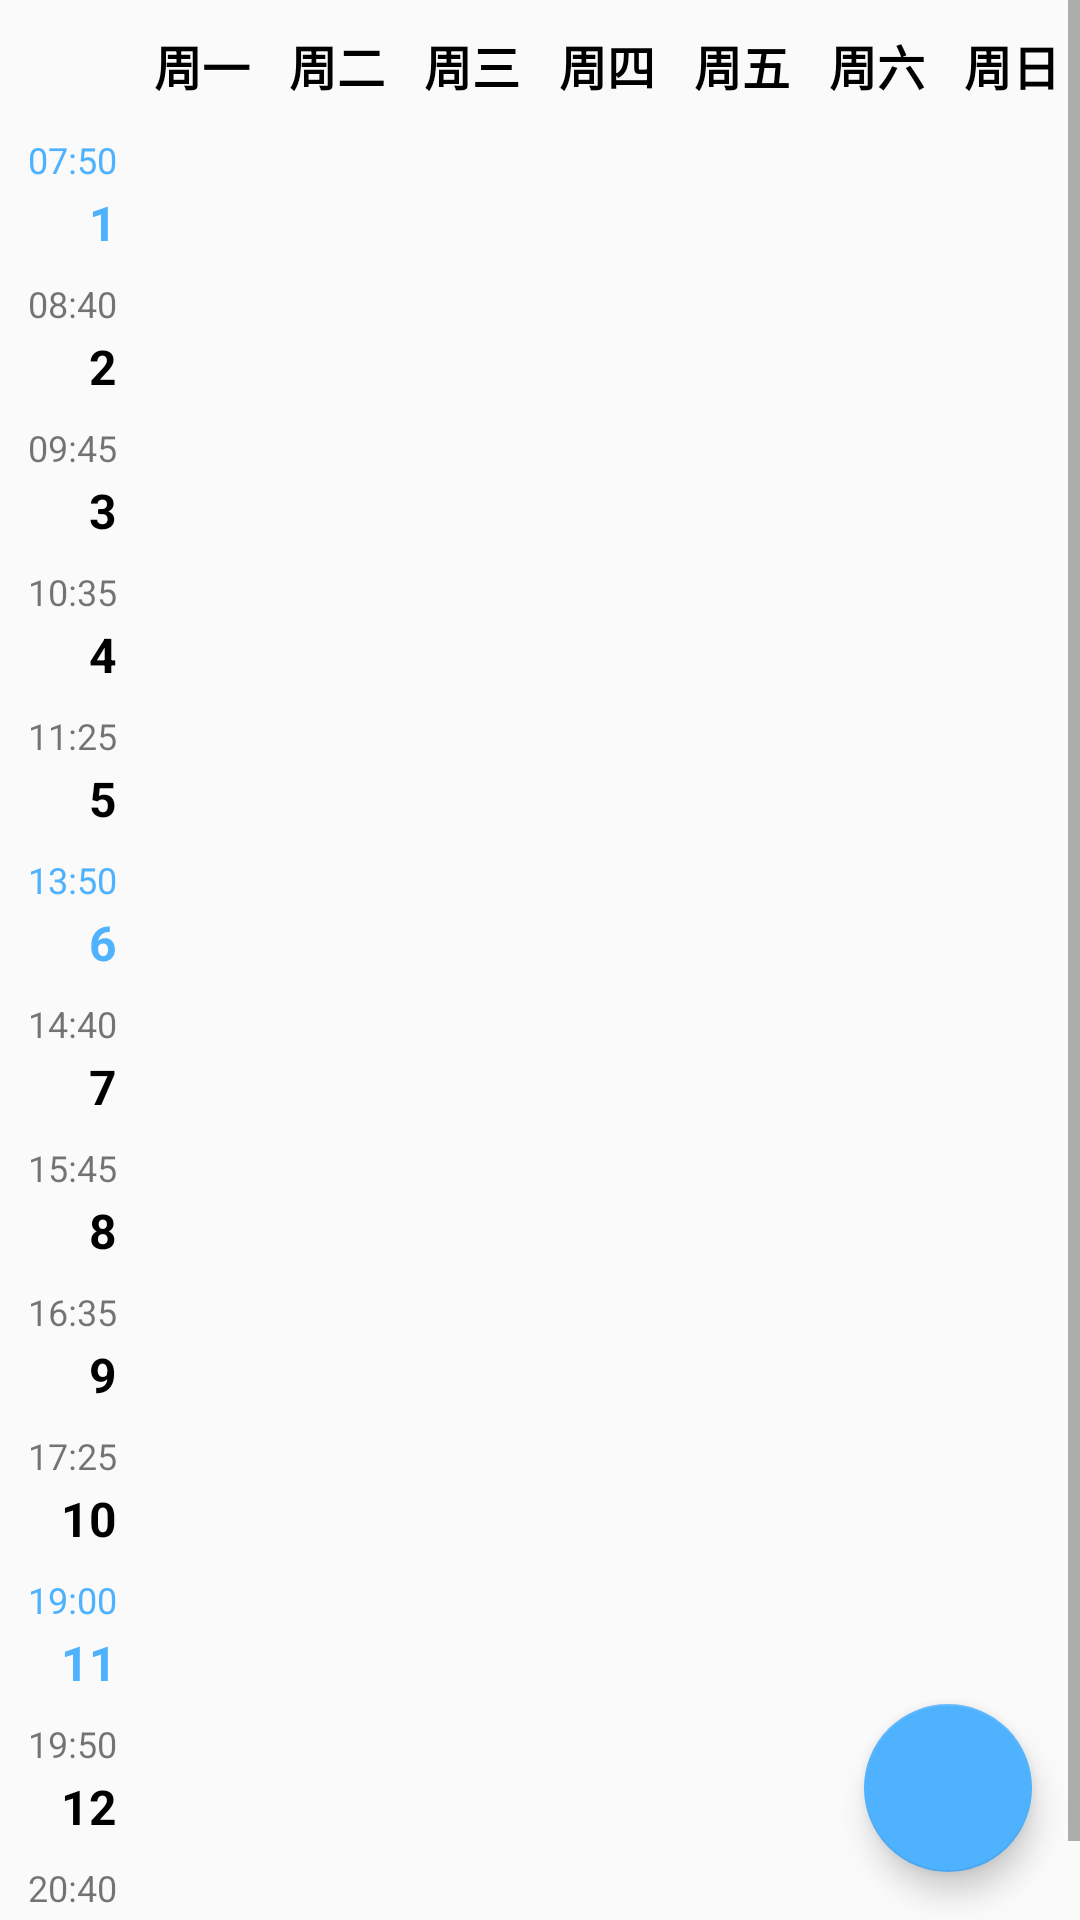

Android layout source for this screen:
<!-- AndroidManifest.xml: application theme AppTheme -->
<!-- res/layout/fragment_time_table.xml -->
<?xml version="1.0" encoding="utf-8"?>
<FrameLayout xmlns:android="http://schemas.android.com/apk/res/android"
    xmlns:tools="http://schemas.android.com/tools"
    android:layout_width="match_parent"
    android:layout_height="match_parent"
    xmlns:app="http://schemas.android.com/apk/res-auto"
    tools:context=".ui.MainActivity">


    <ScrollView
        android:layout_width="match_parent"
        android:layout_height="match_parent"
        android:orientation="vertical">
        <LinearLayout
            android:layout_width="match_parent"
            android:layout_height="wrap_content"
            android:orientation="vertical">

            <LinearLayout
                android:layout_width="match_parent"
                android:layout_height="wrap_content"
                android:layout_marginTop="10dp"
                android:layout_marginBottom="10dp">

                <LinearLayout
                    android:layout_width="0dp"
                    android:layout_height="wrap_content"
                    android:layout_weight="1"
                    android:orientation="vertical">

                    <TextView
                        android:layout_width="wrap_content"
                        android:layout_height="wrap_content" />
                </LinearLayout>

                <LinearLayout
                    android:layout_width="0dp"
                    android:layout_height="wrap_content"
                    android:layout_weight="1"
                    android:gravity="center"
                    android:orientation="vertical">

                    <TextView
                        android:id="@+id/tv_week_1"
                        style="@style/weekStyle"
                        android:text="@string/day_1" />
                </LinearLayout>

                <LinearLayout
                    android:layout_width="0dp"
                    android:layout_height="wrap_content"
                    android:layout_weight="1"
                    android:gravity="center"
                    android:orientation="vertical">

                    <TextView
                        android:id="@+id/tv_week_2"
                        style="@style/weekStyle"
                        android:text="@string/day_2" />
                </LinearLayout>

                <LinearLayout
                    android:layout_width="0dp"
                    android:layout_height="wrap_content"
                    android:layout_weight="1"
                    android:gravity="center"
                    android:orientation="vertical">

                    <TextView
                        android:id="@+id/tv_week_3"
                        style="@style/weekStyle"
                        android:text="@string/day_3" />
                </LinearLayout>

                <LinearLayout
                    android:layout_width="0dp"
                    android:layout_height="wrap_content"
                    android:layout_weight="1"
                    android:gravity="center"
                    android:orientation="vertical">

                    <TextView
                        android:id="@+id/tv_week_4"
                        style="@style/weekStyle"
                        android:text="@string/day_4" />
                </LinearLayout>

                <LinearLayout
                    android:layout_width="0dp"
                    android:layout_height="wrap_content"
                    android:layout_weight="1"
                    android:gravity="center"
                    android:orientation="vertical">

                    <TextView
                        android:id="@+id/tv_week_5"
                        style="@style/weekStyle"
                        android:text="@string/day_5" />
                </LinearLayout>

                <LinearLayout
                    android:layout_width="0dp"
                    android:layout_height="wrap_content"
                    android:layout_weight="1"
                    android:gravity="center"
                    android:orientation="vertical">

                    <TextView
                        android:id="@+id/tv_week_6"
                        style="@style/weekStyle"
                        android:text="@string/day_6" />
                </LinearLayout>

                <LinearLayout
                    android:layout_width="0dp"
                    android:layout_height="wrap_content"
                    android:layout_weight="1"
                    android:gravity="center"
                    android:orientation="vertical">

                    <TextView
                        android:id="@+id/tv_week_7"
                        style="@style/weekStyle"
                        android:text="@string/day_7" />
                </LinearLayout>
            </LinearLayout>

            <LinearLayout
                android:layout_width="match_parent"
                android:layout_height="match_parent"
                android:orientation="horizontal">

                <LinearLayout
                    android:layout_width="0dp"
                    android:layout_height="match_parent"
                    android:layout_weight="1"
                    android:gravity="right"
                    android:orientation="vertical"
                    android:paddingRight="6dp">

                    <TextView
                        style="@style/timeStyle"
                        android:text="07:50"
                        android:textColor="@color/colorPrimary" />

                    <TextView
                        style="@style/numStyle"
                        android:text="1"
                        android:textColor="@color/colorPrimary"

                        android:textStyle="bold" />

                    <TextView
                        style="@style/timeStyle"
                        android:text="08:40" />

                    <TextView
                        style="@style/numStyle"
                        android:text="2"

                        android:textStyle="bold" />

                    <TextView
                        style="@style/timeStyle"
                        android:text="09:45" />

                    <TextView
                        style="@style/numStyle"
                        android:text="3"

                        android:textStyle="bold" />

                    <TextView
                        style="@style/timeStyle"
                        android:text="10:35" />

                    <TextView
                        style="@style/numStyle"
                        android:text="4"

                        android:textStyle="bold" />

                    <TextView
                        style="@style/timeStyle"
                        android:text="11:25" />

                    <TextView
                        style="@style/numStyle"
                        android:text="5"

                        android:textStyle="bold" />

                    <TextView
                        style="@style/timeStyle"
                        android:text="13:50"

                        android:textColor="@color/colorPrimary" />

                    <TextView
                        style="@style/numStyle"
                        android:text="6"
                        android:textColor="@color/colorPrimary"

                        android:textStyle="bold" />

                    <TextView
                        style="@style/timeStyle"
                        android:text="14:40" />

                    <TextView
                        style="@style/numStyle"
                        android:text="7"

                        android:textStyle="bold" />

                    <TextView
                        style="@style/timeStyle"
                        android:text="15:45" />

                    <TextView
                        style="@style/numStyle"
                        android:text="8"

                        android:textStyle="bold" />

                    <TextView
                        style="@style/timeStyle"
                        android:text="16:35" />

                    <TextView
                        style="@style/numStyle"
                        android:text="9"

                        android:textStyle="bold" />

                    <TextView
                        style="@style/timeStyle"

                        android:text="17:25" />

                    <TextView
                        style="@style/numStyle"

                        android:text="10"

                        android:textStyle="bold" />

                    <TextView
                        style="@style/timeStyle"

                        android:text="19:00"
                        android:textColor="@color/colorPrimary" />

                    <TextView
                        style="@style/numStyle"
                        android:text="11"

                        android:textColor="@color/colorPrimary"
                        android:textStyle="bold" />

                    <TextView
                        style="@style/timeStyle"
                        android:text="19:50" />

                    <TextView
                        style="@style/numStyle"
                        android:text="12"

                        android:textStyle="bold" />

                    <TextView
                        style="@style/timeStyle"
                        android:text="20:40" />

                    <TextView
                        style="@style/numStyle"
                        android:text="13"

                        android:textStyle="bold" />


                </LinearLayout>

                <include layout="@layout/part_time_table" />

            </LinearLayout>

        </LinearLayout>

    </ScrollView>

    <android.support.design.widget.FloatingActionButton
        app:backgroundTint="@color/colorPrimary"
        android:id="@+id/add_course"
        android:layout_width="wrap_content"
        android:layout_height="wrap_content"
        android:layout_gravity="right|bottom"
        android:src="@drawable/add"
        android:layout_margin="16dp"
        android:elevation="8dp"
        />
</FrameLayout>
<!-- res/layout/part_time_table.xml (included above) -->
<?xml version="1.0" encoding="utf-8"?>
<LinearLayout xmlns:android="http://schemas.android.com/apk/res/android"
    android:id="@+id/time_table"
    android:layout_width="0dp"
    android:layout_height="match_parent"
    android:layout_weight="7"
    android:orientation="horizontal">

    <RelativeLayout
        android:id="@+id/ly_week_1"
        android:layout_width="0dp"
        android:layout_height="match_parent"
        android:layout_weight="1"
        android:paddingRight="1dp" />

    <RelativeLayout
        android:id="@+id/ly_week_2"
        android:layout_width="0dp"
        android:layout_height="match_parent"

        android:layout_weight="1"
        android:paddingRight="1dp" />

    <RelativeLayout
        android:id="@+id/ly_week_3"
        android:layout_width="0dp"
        android:layout_height="match_parent"

        android:layout_weight="1"
        android:paddingRight="1dp" />

    <RelativeLayout
        android:id="@+id/ly_week_4"
        android:layout_width="0dp"
        android:layout_height="match_parent"

        android:layout_weight="1"
        android:paddingRight="1dp" />

    <RelativeLayout
        android:id="@+id/ly_week_5"
        android:layout_width="0dp"
        android:layout_height="match_parent"

        android:layout_weight="1"
        android:paddingRight="1dp" />

    <RelativeLayout
        android:id="@+id/ly_week_6"
        android:layout_width="0dp"
        android:layout_height="match_parent"

        android:layout_weight="1"
        android:paddingRight="1dp" />

    <RelativeLayout
        android:id="@+id/ly_week_7"
        android:layout_width="0dp"
        android:layout_height="match_parent"
        android:layout_weight="1" />


</LinearLayout>
<!-- resources referenced by this layout -->
<resources>
  <color name="colorPrimary">#4fb2ff</color>
  <string name="day_1">周一</string>
  <string name="day_2">周二</string>
  <string name="day_3">周三</string>
  <string name="day_4">周四</string>
  <string name="day_5">周五</string>
  <string name="day_6">周六</string>
  <string name="day_7">周日</string>
  <style name="numStyle">
  
          <item name="android:textStyle">bold</item>
          <item name="android:layout_marginBottom">8dp</item>
          <item name="android:textColor">@android:color/black</item>
          <item name="android:textSize">16sp</item>
          <item name="android:layout_height">20dp</item>
          <item name="android:layout_width">wrap_content</item>
          <item name="android:gravity">center</item>
      </style>
  <style name="timeStyle">
          <item name="android:textSize">12sp</item>
          <item name="android:layout_height">20dp</item>
          <item name="android:layout_width">wrap_content</item>
          <item name="android:gravity">center</item>
      </style>
  <style name="weekStyle">
          <item name="android:textStyle">bold</item>
          <item name="android:textColor">@android:color/black</item>
          <item name="android:textSize">16sp</item>
          <item name="android:layout_height">wrap_content</item>
          <item name="android:layout_width">wrap_content</item>
          <item name="android:gravity">center</item>
      </style>
  <style name="AppTheme" parent="Theme.AppCompat.Light.NoActionBar">
          
          <item name="colorPrimary">@color/colorPrimary</item>
          <item name="colorPrimaryDark">@color/colorPrimaryDark</item>
          <item name="colorAccent">@color/colorAccent</item>
      </style>
  <color name="colorPrimaryDark">#00574B</color>
  <color name="colorAccent">#D81B60</color>
</resources>
